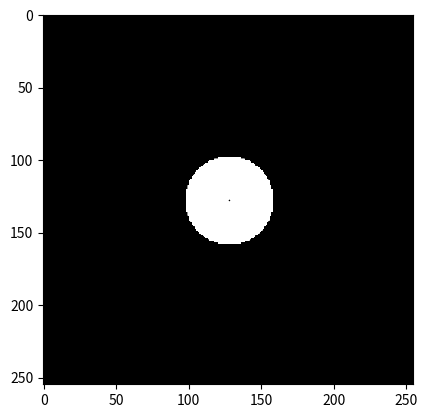

Write the Python code that produced this figure.
import numpy as np
import matplotlib.pyplot as plt

[x, y] = np.meshgrid(np.arange(-128, 127), np.arange(-128, 127))
D = np.sqrt((x ** 2) + (y ** 2)).reshape(1, -1)
H = np.zeros([255, 255]).reshape(1, -1)
Downs = (D[:, :] < 30).reshape(1, -1)
H[np.where(Downs)] = D[Downs].reshape(1, -1)
plt.imshow(H.reshape(255, 255), cmap='gray', vmin=0, vmax=1)
plt.show()
